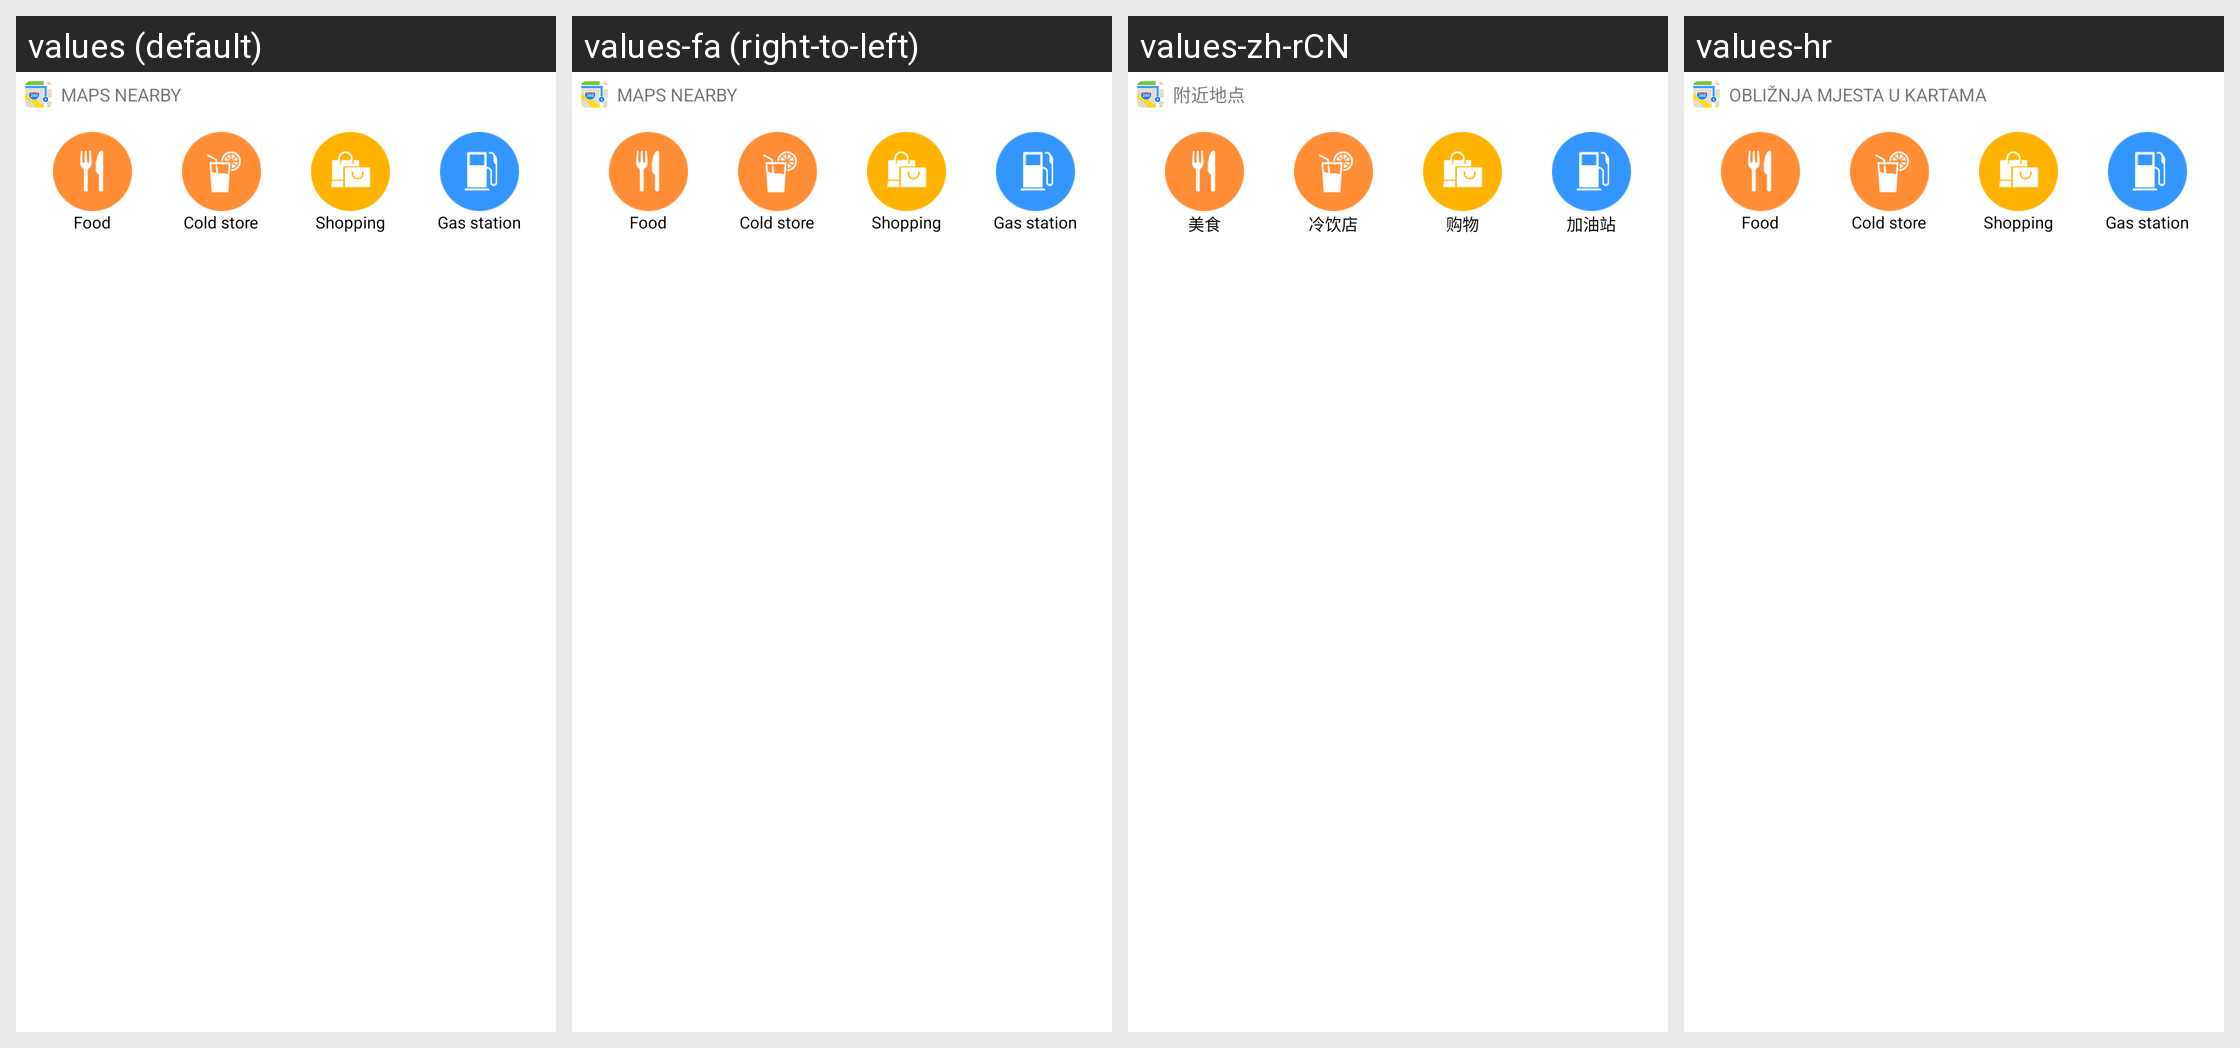

Strings drawn on this Android screen and how each of the app's shown locales translates them:
Android screen res/layout/unlock_screen_maps_nearby_view.xml rendered under 4 locales, left to right: values (default), values-fa (right-to-left), values-zh-rCN, values-hr. Device: Nexus 5 (rendered at 1080×1920; each locale shown at half size, 540×960, under a caption strip naming it); theme Theme.MaterialComponents.DayNight.NoActionBar.
Other locales in the repository, not shown: values-ar, values-bg, values-de, values-el, values-es, values-fr, values-hi, values-hu, values-in, values-it, values-lt, values-ms, values-my-rMM, values-nl, values-pt, values-pt-rPT, values-ro, values-ru, values-sv, values-th, values-tl, values-tr, values-vi, values-zh-rTW.
Strings drawn on this screen, with the default value and each locale's value (text and hints the layout hard-codes, and strings that could not be matched under every locale, appear in the picture but are not listed):

maps_nearby
  values: MAPS NEARBY
  values-fa: MAPS NEARBY  [not translated; the default value is used]
  values-zh-rCN: 附近地点
  values-hr: OBLIŽNJA MJESTA U KARTAMA

nearby_cate
  values: Food
  values-fa: Food  [not translated; the default value is used]
  values-zh-rCN: 美食
  values-hr: Food  [not translated; the default value is used]

nearby_cold_drink_shop
  values: Cold store
  values-fa: Cold store  [not translated; the default value is used]
  values-zh-rCN: 冷饮店
  values-hr: Cold store  [not translated; the default value is used]

nearby_trade
  values: Shopping
  values-fa: Shopping  [not translated; the default value is used]
  values-zh-rCN: 购物
  values-hr: Shopping  [not translated; the default value is used]

nearby_gas_station
  values: Gas station
  values-fa: Gas station  [not translated; the default value is used]
  values-zh-rCN: 加油站
  values-hr: Gas station  [not translated; the default value is used]
